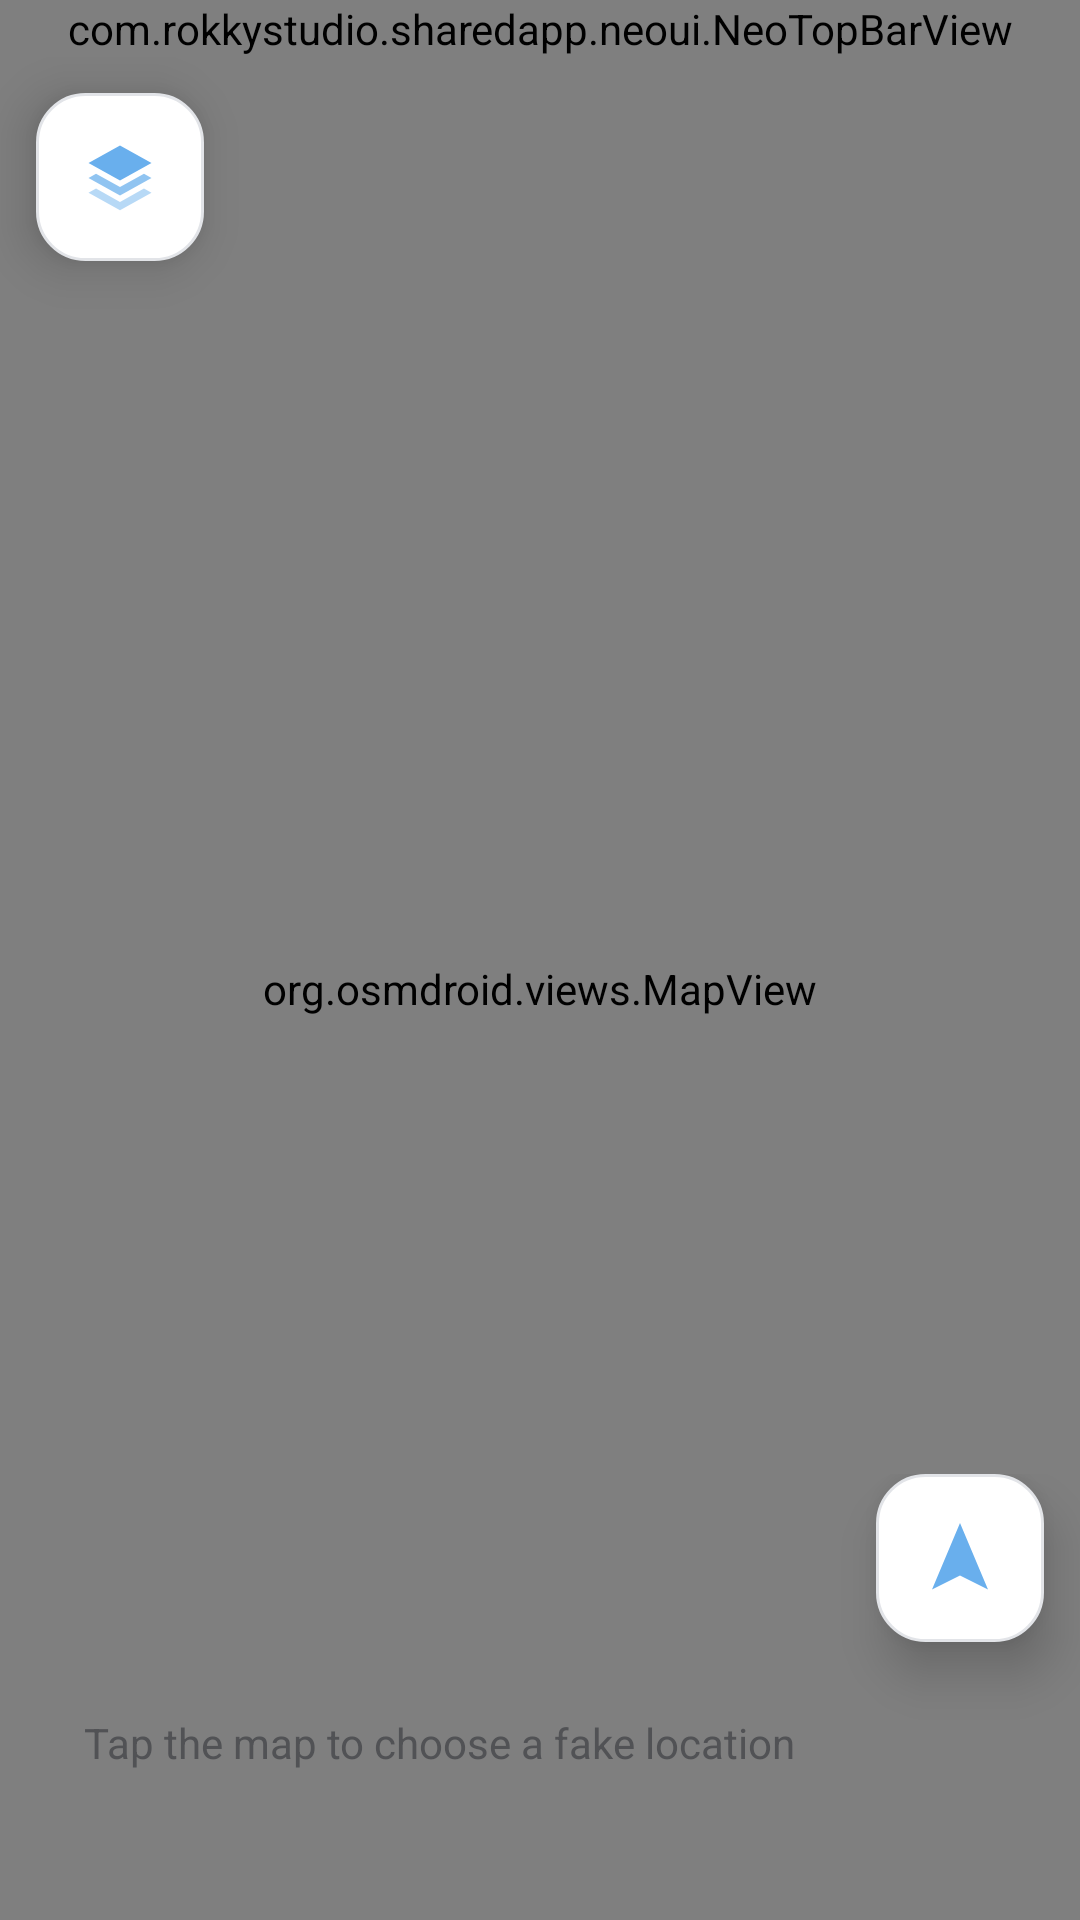

Reconstruct the res/layout file that produces this screen, plus the resources it refers to.
<!-- AndroidManifest.xml: application theme Theme.GPS -->
<!-- res/layout/activity_map.xml -->
<?xml version="1.0" encoding="utf-8"?>
<LinearLayout xmlns:android="http://schemas.android.com/apk/res/android"
    xmlns:app="http://schemas.android.com/apk/res-auto"
    xmlns:tools="http://schemas.android.com/tools"
    android:layout_width="match_parent"
    android:layout_height="match_parent"
    android:background="@color/background"
    android:orientation="vertical"
    tools:context=".MainActivity">

    <com.rokkystudio.sharedapp.neoui.NeoTopBarView
        android:id="@+id/neoTopBar"
        android:layout_width="match_parent"
        android:layout_height="wrap_content" />

    <FrameLayout
        android:layout_width="match_parent"
        android:layout_height="0dp"
        android:layout_weight="1">

        <org.osmdroid.views.MapView
            android:id="@+id/map"
            android:layout_width="match_parent"
            android:layout_height="match_parent"
            android:clickable="true"
            android:focusable="true" />

        <ImageButton
            android:id="@+id/mapLayersButton"
            android:layout_width="56dp"
            android:layout_height="56dp"
            android:layout_gravity="top|start"
            android:layout_marginStart="12dp"
            android:layout_marginTop="12dp"
            android:background="@drawable/bg_map_floating_button"
            android:backgroundTint="@null"
            android:contentDescription="@string/map_layers"
            android:elevation="10dp"
            android:padding="14dp"
            android:scaleType="fitCenter"
            android:src="@drawable/ic_map_layers"
            android:stateListAnimator="@null" />

        <LinearLayout
            android:layout_width="match_parent"
            android:layout_height="wrap_content"
            android:layout_gravity="bottom"
            android:orientation="vertical">

            <ImageButton
                android:id="@+id/currentLocation"
                android:layout_width="56dp"
                android:layout_height="56dp"
                android:layout_gravity="end"
                android:layout_marginEnd="12dp"
                android:layout_marginBottom="10dp"
                android:background="@drawable/bg_map_floating_button"
                android:backgroundTint="@null"
                android:contentDescription="@string/current_location"
                android:elevation="10dp"
                android:padding="14dp"
                android:scaleType="fitCenter"
                android:src="@drawable/ic_navigation"
                android:stateListAnimator="@null" />

            <LinearLayout
                android:layout_width="match_parent"
                android:layout_height="wrap_content"
                android:layout_marginStart="12dp"
                android:layout_marginEnd="12dp"
                android:layout_marginBottom="12dp"
                android:background="@drawable/bg_card"
                android:elevation="8dp"
                android:orientation="vertical"
                android:padding="16dp">

                <TextView
                    android:id="@+id/map_hint"
                    android:layout_width="match_parent"
                    android:layout_height="wrap_content"
                    android:includeFontPadding="false"
                    android:text="@string/map_hint"
                    android:textColor="@color/text_secondary"
                    android:textSize="14sp" />

                <TextView
                    android:id="@+id/address"
                    android:layout_width="match_parent"
                    android:layout_height="wrap_content"
                    android:layout_marginTop="8dp"
                    android:breakStrategy="high_quality"
                    android:ellipsize="end"
                    android:hyphenationFrequency="full"
                    android:includeFontPadding="false"
                    android:lineSpacingExtra="2dp"
                    android:maxLines="2"
                    android:textColor="@color/text_primary"
                    android:textSize="18sp"
                    android:visibility="gone"
                    tools:text="ул. Октябрьская, 136, Бобруйск, Беларусь" />

                <TextView
                    android:id="@+id/coordinates"
                    android:layout_width="match_parent"
                    android:layout_height="wrap_content"
                    android:layout_marginTop="6dp"
                    android:fontFamily="monospace"
                    android:includeFontPadding="false"
                    android:textColor="@color/text_secondary"
                    android:textSize="14sp"
                    tools:text="55.755800, 37.617300" />

                <Button
                    android:id="@+id/disable"
                    android:layout_width="match_parent"
                    android:layout_height="46dp"
                    android:layout_marginTop="12dp"
                    android:background="@drawable/bg_button"
                    android:backgroundTint="@null"
                    android:enabled="false"
                    android:fontFamily="sans"
                    android:stateListAnimator="@null"
                    android:text="@string/disable_mock_location"
                    android:textAllCaps="false"
                    android:textColor="@color/action_button_text_color"
                    android:textSize="13sp"
                    android:textStyle="bold"
                    android:visibility="gone"
                    app:backgroundTint="@null" />
            </LinearLayout>
        </LinearLayout>
    </FrameLayout>
</LinearLayout>
<!-- resources referenced by this layout -->
<resources>
  <color name="background">#FFCACACA</color>
  <color name="text_primary">#FF191A1C</color>
  <color name="text_secondary">#FF515255</color>
  <!-- drawable bg_map_floating_button (drawable) -->
  <?xml version="1.0" encoding="utf-8"?>
  <selector xmlns:android="http://schemas.android.com/apk/res/android">
      <item android:state_pressed="true">
          <shape android:shape="rectangle">
              <solid android:color="@color/button_pressed" />
              <stroke
                  android:width="1dp"
                  android:color="@color/border_strong" />
              <corners android:radius="16dp" />
          </shape>
      </item>
      <item>
          <shape android:shape="rectangle">
              <solid android:color="@color/surface_raised" />
              <stroke
                  android:width="1dp"
                  android:color="@color/border" />
              <corners android:radius="16dp" />
          </shape>
      </item>
  </selector>
  <!-- drawable ic_map_layers (drawable) -->
  <?xml version="1.0" encoding="utf-8"?>
  <vector xmlns:android="http://schemas.android.com/apk/res/android"
      android:width="24dp"
      android:height="24dp"
      android:viewportWidth="24"
      android:viewportHeight="24">
      <path
          android:fillColor="@color/accent"
          android:pathData="M12,3L3,8l9,5 9,-5 -9,-5z" />
      <path
          android:fillColor="@color/accent"
          android:fillAlpha="0.74"
          android:pathData="M5.15,11.05L3,12.25l9,5 9,-5 -2.15,-1.2L12,14.86 5.15,11.05z" />
      <path
          android:fillColor="@color/accent"
          android:fillAlpha="0.48"
          android:pathData="M5.15,15.3L3,16.5l9,5 9,-5 -2.15,-1.2L12,19.11 5.15,15.3z" />
  </vector>
  <!-- drawable ic_navigation (drawable) -->
  <?xml version="1.0" encoding="utf-8"?>
  <vector xmlns:android="http://schemas.android.com/apk/res/android"
      android:width="24dp"
      android:height="24dp"
      android:viewportWidth="24"
      android:viewportHeight="24">
      <path
          android:fillColor="@color/accent"
          android:pathData="M12,2L4,21l8,-4 8,4L12,2z" />
  </vector>
  <string name="current_location">Current location</string>
  <string name="disable_mock_location">Disable fake GPS</string>
  <string name="map_hint">Tap the map to choose a fake location</string>
  <string name="map_layers">Map layers</string>
  <style name="Theme.GPS" parent="Theme.AppCompat.DayNight.NoActionBar">
          <item name="android:fontFamily">sans-serif</item>
          <item name="android:windowActionModeOverlay">true</item>
          <item name="android:windowLightStatusBar">true</item>
          <item name="android:statusBarColor">@color/title_bar</item>
          <item name="android:navigationBarColor">@color/background</item>
          <item name="android:windowBackground">@color/background</item>
          <item name="colorPrimary">@color/accent</item>
          <item name="colorPrimaryDark">@color/accent</item>
          <item name="colorAccent">@color/accent</item>
          <item name="android:textColorPrimary">@color/text_primary</item>
          <item name="android:textColorSecondary">@color/text_secondary</item>
          <item name="android:windowNoTitle">true</item>
      </style>
  <color name="button_disabled">#FFE1E2E4</color>
  <color name="border_disabled">#FFC9CCD1</color>
  <color name="button_pressed">#FFEFF2F5</color>
  <color name="border_strong">#FFD8DEE6</color>
  <color name="button_surface">#FFF0F1F2</color>
  <color name="border">#FFE2E4E8</color>
  <color name="surface_raised">#FFFFFFFF</color>
  <color name="accent">#FF69AFED</color>
  <color name="title_bar">#FFEEEEEE</color>
</resources>
